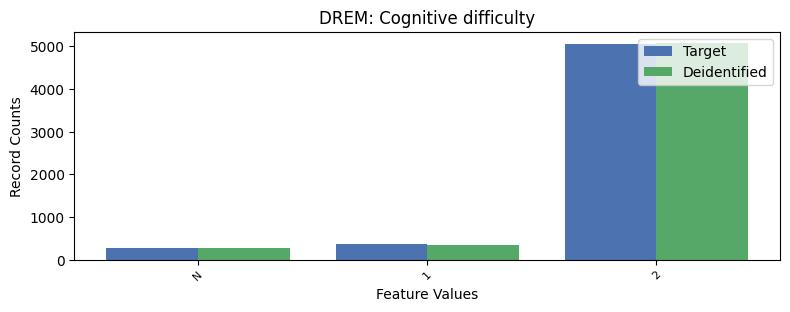

The data file committed next to this chart (first rows):
, DREM, count_target, count_deidentified
0, 2, 5052, 5083
1, 1, 370, 335
2, -1, 274, 266
